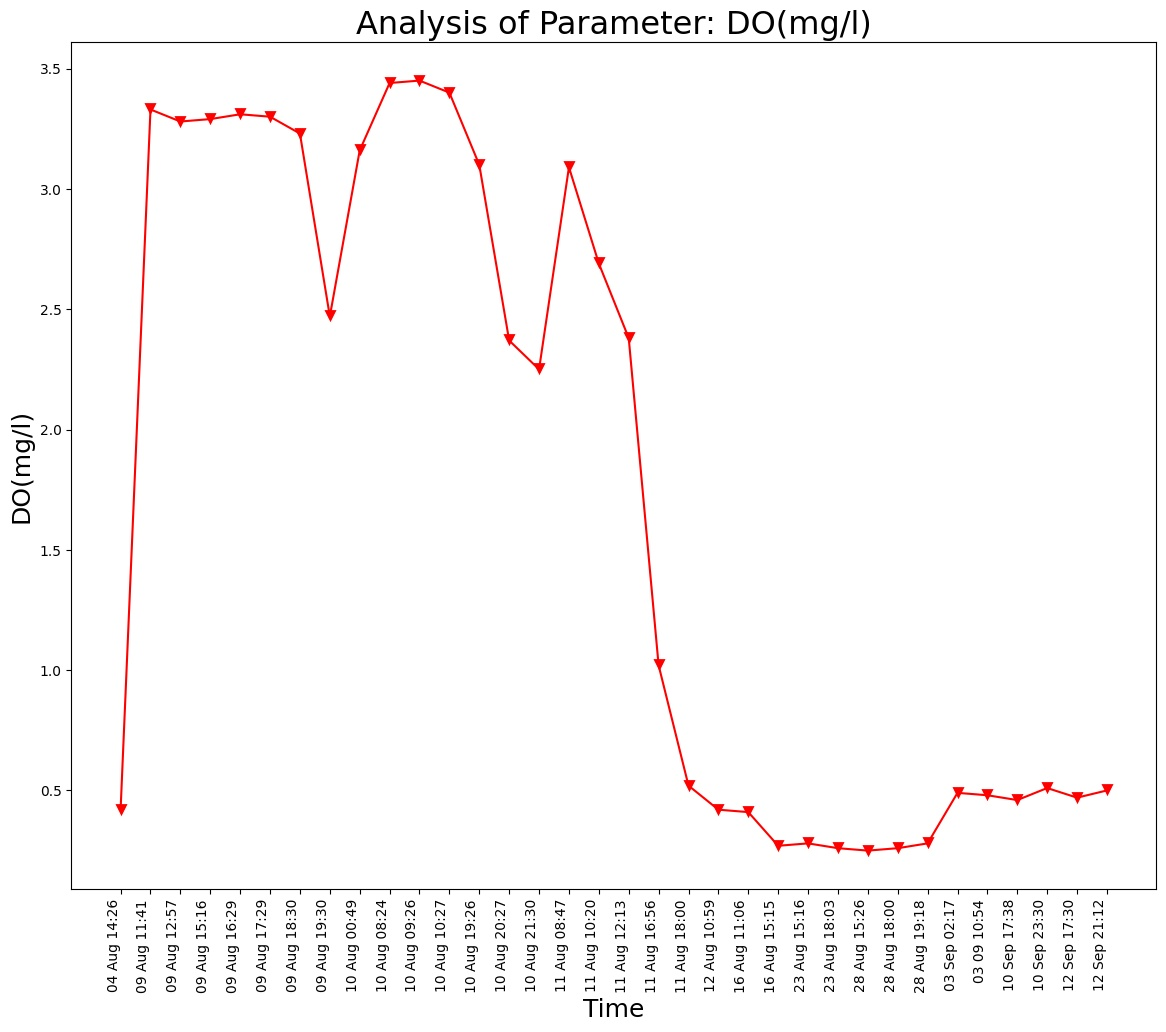

Source data for this figure (header and first rows):
Unnamed: 0, DateTime, Date, Time, DO(mg/l)
0.0, 04 Aug 14:26, 04 Aug 2021, 14:26:24, 0.42
1.0, 09 Aug 11:41, 09 Aug 2021, 11:41:48, 3.33
2.0, 09 Aug 12:57, 09 Aug 2021, 12:57:04, 3.28
3.0, 09 Aug 15:16, 09 Aug 2021, 15:16:19, 3.29
4.0, 09 Aug 16:29, 09 Aug 2021, 16:29:24, 3.31
5.0, 09 Aug 17:29, 09 Aug 2021, 17:29:51, 3.3
6.0, 09 Aug 18:30, 09 Aug 2021, 18:30:16, 3.23
7.0, 09 Aug 19:30, 09 Aug 2021, 19:30:40, 2.47
8.0, 10 Aug 00:49, 10 Aug 2021, 00:49:39, 3.16
9.0, 10 Aug 08:24, 10 Aug 2021, 08:24:01, 3.44
10.0, 10 Aug 09:26, 10 Aug 2021, 09:26:56, 3.45
11.0, 10 Aug 10:27, 10 Aug 2021, 10:27:28, 3.4
12.0, 10 Aug 19:26, 10 Aug 2021, 19:26:33, 3.1
13.0, 10 Aug 20:27, 10 Aug 2021, 20:27:03, 2.37
14.0, 10 Aug 21:30, 10 Aug 2021, 21:30:23, 2.25
15.0, 11 Aug 08:47, 11 Aug 2021, 08:47:06, 3.09
16.0, 11 Aug 10:20, 11 Aug 2021, 10:20:04, 2.69
17.0, 11 Aug 12:13, 11 Aug 2021, 12:13:36, 2.38
18.0, 11 Aug 16:56, 11 Aug 2021, 16:56:21, 1.02
19.0, 11 Aug 18:00, 11 Aug 2021, 18:00:02, 0.52
20.0, 12 Aug 10:59, 12 Aug 2021, 10:59:37, 0.42
21.0, 16 Aug 11:06, 16 Aug 2021, 11:06:03, 0.41
22.0, 16 Aug 15:15, 16 Aug 2021, 15:15:28, 0.27
23.0, 23 Aug 15:16, 23 Aug 2021, 15:16:38, 0.28
24.0, 23 Aug 18:03, 23 Aug 2021, 18:03:46, 0.26
25.0, 28 Aug 15:26, 28 Aug 2021, 15:26:51, 0.25
26.0, 28 Aug 18:00, 28 Aug 2021, 18:00:08, 0.26
27.0, 28 Aug 19:18, 28 Aug 2021, 19:18:38, 0.28
, 03 Sep 02:17, 03 Sep 2021, 02:17:33, 0.49
, 03 09 10:54, 03 Sep 2021, 10:54:46, 0.48
, 10 Sep 17:38, 10 Sep 2021, 17:38:26, 0.46
, 10 Sep 23:30, 10 Sep 2021, 23:30:16, 0.51
, 12 Sep 17:30, 12 Sep 2021, 17:30:03, 0.47
, 12 Sep 21:12, 12 Sep 2021, 21:12:54, 0.5
